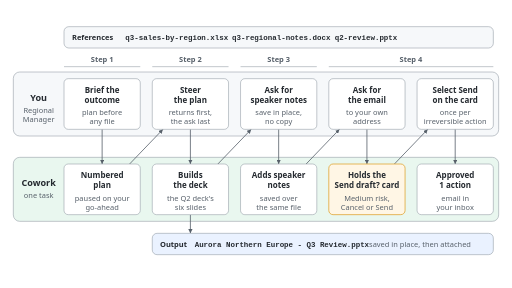
t = 0.00 s
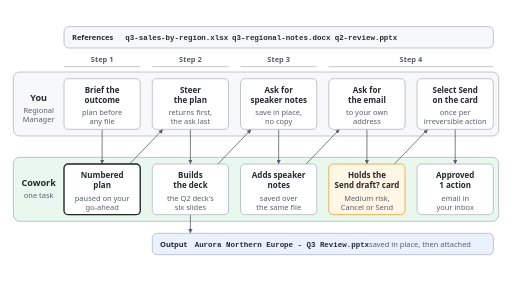
t = 1.65 s
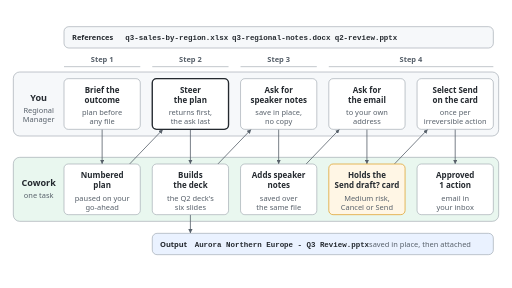
t = 3.36 s
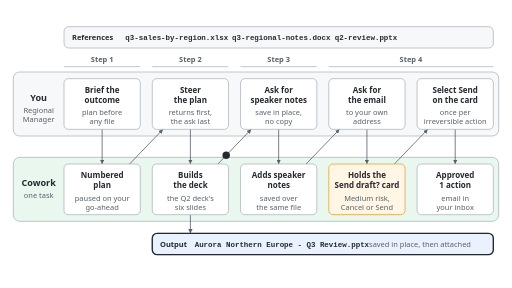
t = 5.04 s
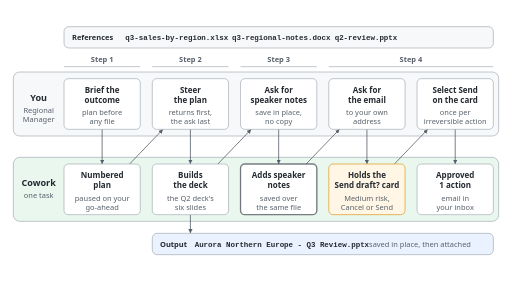
t = 6.66 s
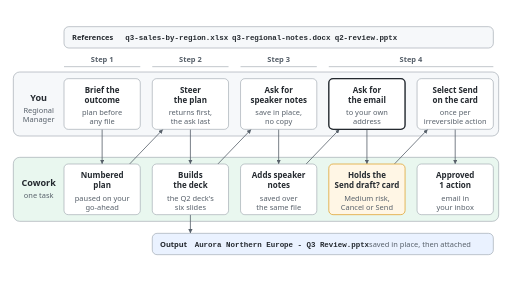
t = 8.28 s

The animated SVG that drew these frames (rendered in a browser with its animation timeline set to each time). Animation: 31 SMIL elements (animate=21,animateMotion=10); frames cover the first 8.28 s, repeats indefinitely.

<svg xmlns="http://www.w3.org/2000/svg" viewBox="0 0 1920 1080" width="1920" height="1080" role="img" aria-labelledby="t d">
  <title id="t">The Q3 review demo: what you decide and what Cowork does</title>
  <desc id="d">Two lanes across the four steps, with q3-sales-by-region.xlsx, q3-regional-notes.docx and q2-review.pptx under References. In Step 1 you brief the outcome and ask for the plan before any file, and Cowork answers with a numbered plan, paused on your go-ahead. In Step 2 you steer the plan, the returns theme first and the ask last, and Cowork builds the deck with the Q2 deck's six slides. In Step 3 you ask for speaker notes saved in place, and Cowork saves them over the same file. In Step 4 you ask for the email to your own address, Cowork holds the Send draft? card at Medium risk with Cancel and Send, you select Send on the card, once per irreversible action, and Cowork records Approved 1 action with the email in your inbox. From Step 2 on, one deck sits under Output: Aurora Northern Europe - Q3 Review.pptx, saved in place, then attached. A dot moves back and forth between the lanes and pauses on the plan and on the approval card.</desc>
  <rect x="0" y="0" width="1920" height="1080" fill="#ffffff"/>
  <defs>
    <style>
      svg { font-size: 28px; }
      text { font-family: 'Segoe UI', Helvetica, Arial, sans-serif; fill: #24292f; }
      .h { font-size: 34px; font-weight: 700; text-anchor: middle; }
      .tc { font-size: 30px; font-weight: 600; text-anchor: middle; }
      .k { font-size: 28px; font-weight: 600; }
      .sc { font-size: 28px; fill: #57606a; text-anchor: middle; }
      .s { font-size: 28px; fill: #57606a; }
      .step { font-size: 28px; font-weight: 700; fill: #57606a; text-anchor: middle; }
      .code { font-family: Consolas, 'Courier New', monospace; font-size: 28px; font-weight: 700; }
    </style>
    <marker id="ah" viewBox="0 0 16 16" refX="16" refY="8" markerWidth="16" markerHeight="16" markerUnits="userSpaceOnUse" orient="auto">
      <path d="M0,0 L16,8 L0,16 z" fill="#57606a"/>
    </marker>
  </defs>

  <rect x="240" y="100" width="1610" height="80" rx="18" fill="#f6f8fa" stroke="#8c959f" stroke-width="2"/>
  <text class="k" x="270" y="151">References</text>
  <text class="code" x="470" y="151">q3-sales-by-region.xlsx</text>
  <text class="code" x="870" y="151">q3-regional-notes.docx</text>
  <text class="code" x="1255" y="151">q2-review.pptx</text>

  <text class="step" x="383" y="232">Step 1</text>
  <text class="step" x="714" y="232">Step 2</text>
  <text class="step" x="1045" y="232">Step 3</text>
  <text class="step" x="1541" y="232">Step 4</text>
  <g stroke="#8c959f" stroke-width="2">
    <line x1="240" y1="250" x2="526" y2="250"/>
    <line x1="571" y1="250" x2="857" y2="250"/>
    <line x1="902" y1="250" x2="1188" y2="250"/>
    <line x1="1233" y1="250" x2="1850" y2="250"/>
  </g>

  <rect x="50" y="270" width="1820" height="240" rx="24" fill="#f6f8fa" stroke="#8c959f" stroke-width="2"/>
  <rect x="50" y="590" width="1820" height="240" rx="24" fill="#e9f7ef" stroke="#8c959f" stroke-width="2"/>
  <text class="h" x="145" y="378">You</text>
  <text class="sc" x="145" y="422">Regional</text>
  <text class="sc" x="145" y="456">Manager</text>
  <text class="h" x="145" y="698">Cowork</text>
  <text class="sc" x="145" y="742">one task</text>

  <g stroke="#57606a" stroke-width="3" fill="none" marker-end="url(#ah)">
    <line x1="383" y1="485" x2="383" y2="615"/>
    <line x1="714" y1="485" x2="714" y2="615"/>
    <line x1="1045" y1="485" x2="1045" y2="615"/>
    <line x1="1376" y1="485" x2="1376" y2="615"/>
    <line x1="1707" y1="485" x2="1707" y2="615"/>
    <line x1="486" y1="615" x2="611" y2="485"/>
    <line x1="817" y1="615" x2="942" y2="485"/>
    <line x1="1148" y1="615" x2="1273" y2="485"/>
    <line x1="1479" y1="615" x2="1604" y2="485"/>
    <line x1="714" y1="805" x2="714" y2="875"/>
  </g>

  <g stroke="#8c959f" stroke-width="2" fill="#ffffff">
    <rect x="240" y="295" width="286" height="190" rx="16"/>
    <rect x="571" y="295" width="286" height="190" rx="16"/>
    <rect x="902" y="295" width="286" height="190" rx="16"/>
    <rect x="1233" y="295" width="286" height="190" rx="16"/>
    <rect x="1564" y="295" width="286" height="190" rx="16"/>
    <rect x="240" y="615" width="286" height="190" rx="16"/>
    <rect x="571" y="615" width="286" height="190" rx="16"/>
    <rect x="902" y="615" width="286" height="190" rx="16"/>
    <rect x="1564" y="615" width="286" height="190" rx="16"/>
  </g>
  <rect x="1233" y="615" width="286" height="190" rx="16" fill="#fff6e5" stroke="#e0a534" stroke-width="3"/>

  <text class="tc" x="383" y="348">Brief the</text>
  <text class="tc" x="383" y="386">outcome</text>
  <text class="sc" x="383" y="432">plan before</text>
  <text class="sc" x="383" y="466">any file</text>

  <text class="tc" x="714" y="348">Steer</text>
  <text class="tc" x="714" y="386">the plan</text>
  <text class="sc" x="714" y="432">returns first,</text>
  <text class="sc" x="714" y="466">the ask last</text>

  <text class="tc" x="1045" y="348">Ask for</text>
  <text class="tc" x="1045" y="386">speaker notes</text>
  <text class="sc" x="1045" y="432">save in place,</text>
  <text class="sc" x="1045" y="466">no copy</text>

  <text class="tc" x="1376" y="348">Ask for</text>
  <text class="tc" x="1376" y="386">the email</text>
  <text class="sc" x="1376" y="432">to your own</text>
  <text class="sc" x="1376" y="466">address</text>

  <text class="tc" x="1707" y="348">Select Send</text>
  <text class="tc" x="1707" y="386">on the card</text>
  <text class="sc" x="1707" y="432">once per</text>
  <text class="sc" x="1707" y="466">irreversible action</text>

  <text class="tc" x="383" y="668">Numbered</text>
  <text class="tc" x="383" y="706">plan</text>
  <text class="sc" x="383" y="752">paused on your</text>
  <text class="sc" x="383" y="786">go-ahead</text>

  <text class="tc" x="714" y="668">Builds</text>
  <text class="tc" x="714" y="706">the deck</text>
  <text class="sc" x="714" y="752">the Q2 deck's</text>
  <text class="sc" x="714" y="786">six slides</text>

  <text class="tc" x="1045" y="668">Adds speaker</text>
  <text class="tc" x="1045" y="706">notes</text>
  <text class="sc" x="1045" y="752">saved over</text>
  <text class="sc" x="1045" y="786">the same file</text>

  <text class="tc" x="1376" y="668">Holds the</text>
  <text class="tc" x="1376" y="706">Send draft? card</text>
  <text class="sc" x="1376" y="752">Medium risk,</text>
  <text class="sc" x="1376" y="786">Cancel or Send</text>

  <text class="tc" x="1707" y="668">Approved</text>
  <text class="tc" x="1707" y="706">1 action</text>
  <text class="sc" x="1707" y="752">email in</text>
  <text class="sc" x="1707" y="786">your inbox</text>

  <rect x="571" y="875" width="1279" height="80" rx="18" fill="#eaf2ff" stroke="#8c959f" stroke-width="2"/>
  <text class="k" x="600" y="926">Output</text>
  <text class="code" x="730" y="926">Aurora Northern Europe - Q3 Review.pptx</text>
  <text class="s" x="1384" y="926">saved in place, then attached</text>

  <g fill="#24292f">
    <circle r="14" opacity="0">
      <animateMotion dur="12s" repeatCount="indefinite" path="M383,485 V615" calcMode="linear" keyTimes="0;0.07;0.11;1" keyPoints="0;0;1;1"/>
      <animate attributeName="opacity" dur="12s" repeatCount="indefinite" keyTimes="0;0.07;0.075;0.11;0.115;1" values="0;0;1;1;0;0"/>
    </circle>
    <circle r="14" opacity="0">
      <animateMotion dur="12s" repeatCount="indefinite" path="M486,615 L611,485" calcMode="linear" keyTimes="0;0.19;0.23;1" keyPoints="0;0;1;1"/>
      <animate attributeName="opacity" dur="12s" repeatCount="indefinite" keyTimes="0;0.19;0.195;0.23;0.235;1" values="0;0;1;1;0;0"/>
    </circle>
    <circle r="14" opacity="0">
      <animateMotion dur="12s" repeatCount="indefinite" path="M714,485 V615" calcMode="linear" keyTimes="0;0.29;0.33;1" keyPoints="0;0;1;1"/>
      <animate attributeName="opacity" dur="12s" repeatCount="indefinite" keyTimes="0;0.29;0.295;0.33;0.335;1" values="0;0;1;1;0;0"/>
    </circle>
    <circle r="14" opacity="0">
      <animateMotion dur="12s" repeatCount="indefinite" path="M714,805 V875" calcMode="linear" keyTimes="0;0.37;0.40;1" keyPoints="0;0;1;1"/>
      <animate attributeName="opacity" dur="12s" repeatCount="indefinite" keyTimes="0;0.37;0.375;0.40;0.405;1" values="0;0;1;1;0;0"/>
    </circle>
    <circle r="14" opacity="0">
      <animateMotion dur="12s" repeatCount="indefinite" path="M817,615 L942,485" calcMode="linear" keyTimes="0;0.41;0.45;1" keyPoints="0;0;1;1"/>
      <animate attributeName="opacity" dur="12s" repeatCount="indefinite" keyTimes="0;0.41;0.415;0.45;0.455;1" values="0;0;1;1;0;0"/>
    </circle>
    <circle r="14" opacity="0">
      <animateMotion dur="12s" repeatCount="indefinite" path="M1045,485 V615" calcMode="linear" keyTimes="0;0.51;0.55;1" keyPoints="0;0;1;1"/>
      <animate attributeName="opacity" dur="12s" repeatCount="indefinite" keyTimes="0;0.51;0.515;0.55;0.555;1" values="0;0;1;1;0;0"/>
    </circle>
    <circle r="14" opacity="0">
      <animateMotion dur="12s" repeatCount="indefinite" path="M1148,615 L1273,485" calcMode="linear" keyTimes="0;0.61;0.65;1" keyPoints="0;0;1;1"/>
      <animate attributeName="opacity" dur="12s" repeatCount="indefinite" keyTimes="0;0.61;0.615;0.65;0.655;1" values="0;0;1;1;0;0"/>
    </circle>
    <circle r="14" opacity="0">
      <animateMotion dur="12s" repeatCount="indefinite" path="M1376,485 V615" calcMode="linear" keyTimes="0;0.70;0.74;1" keyPoints="0;0;1;1"/>
      <animate attributeName="opacity" dur="12s" repeatCount="indefinite" keyTimes="0;0.70;0.705;0.74;0.745;1" values="0;0;1;1;0;0"/>
    </circle>
    <circle r="14" opacity="0">
      <animateMotion dur="12s" repeatCount="indefinite" path="M1479,615 L1604,485" calcMode="linear" keyTimes="0;0.83;0.86;1" keyPoints="0;0;1;1"/>
      <animate attributeName="opacity" dur="12s" repeatCount="indefinite" keyTimes="0;0.83;0.835;0.86;0.865;1" values="0;0;1;1;0;0"/>
    </circle>
    <circle r="14" opacity="0">
      <animateMotion dur="12s" repeatCount="indefinite" path="M1707,485 V615" calcMode="linear" keyTimes="0;0.89;0.92;1" keyPoints="0;0;1;1"/>
      <animate attributeName="opacity" dur="12s" repeatCount="indefinite" keyTimes="0;0.89;0.895;0.92;0.925;1" values="0;0;1;1;0;0"/>
    </circle>
  </g>

  <g fill="none" stroke="#24292f" stroke-width="5">
    <rect x="240" y="295" width="286" height="190" rx="16" opacity="0">
      <animate attributeName="opacity" dur="12s" repeatCount="indefinite" keyTimes="0;0.01;0.02;0.06;0.07;1" values="0;0;1;1;0;0"/>
    </rect>
    <rect x="240" y="615" width="286" height="190" rx="16" opacity="0">
      <animate attributeName="opacity" dur="12s" repeatCount="indefinite" keyTimes="0;0.11;0.12;0.18;0.19;1" values="0;0;1;1;0;0"/>
    </rect>
    <rect x="571" y="295" width="286" height="190" rx="16" opacity="0">
      <animate attributeName="opacity" dur="12s" repeatCount="indefinite" keyTimes="0;0.23;0.24;0.28;0.29;1" values="0;0;1;1;0;0"/>
    </rect>
    <rect x="571" y="615" width="286" height="190" rx="16" opacity="0">
      <animate attributeName="opacity" dur="12s" repeatCount="indefinite" keyTimes="0;0.33;0.34;0.40;0.41;1" values="0;0;1;1;0;0"/>
    </rect>
    <rect x="571" y="875" width="1279" height="80" rx="18" opacity="0">
      <animate attributeName="opacity" dur="12s" repeatCount="indefinite" keyTimes="0;0.40;0.41;0.46;0.47;1" values="0;0;1;1;0;0"/>
    </rect>
    <rect x="902" y="295" width="286" height="190" rx="16" opacity="0">
      <animate attributeName="opacity" dur="12s" repeatCount="indefinite" keyTimes="0;0.45;0.46;0.50;0.51;1" values="0;0;1;1;0;0"/>
    </rect>
    <rect x="902" y="615" width="286" height="190" rx="16" opacity="0">
      <animate attributeName="opacity" dur="12s" repeatCount="indefinite" keyTimes="0;0.55;0.56;0.60;0.61;1" values="0;0;1;1;0;0"/>
    </rect>
    <rect x="1233" y="295" width="286" height="190" rx="16" opacity="0">
      <animate attributeName="opacity" dur="12s" repeatCount="indefinite" keyTimes="0;0.65;0.66;0.69;0.70;1" values="0;0;1;1;0;0"/>
    </rect>
    <rect x="1564" y="295" width="286" height="190" rx="16" opacity="0">
      <animate attributeName="opacity" dur="12s" repeatCount="indefinite" keyTimes="0;0.86;0.865;0.885;0.89;1" values="0;0;1;1;0;0"/>
    </rect>
    <rect x="1564" y="615" width="286" height="190" rx="16" opacity="0">
      <animate attributeName="opacity" dur="12s" repeatCount="indefinite" keyTimes="0;0.92;0.93;0.98;0.99;1" values="0;0;1;1;0;0"/>
    </rect>
  </g>
  <rect x="1233" y="615" width="286" height="190" rx="16" fill="none" stroke="#e0a534" stroke-width="8" opacity="0">
    <animate attributeName="opacity" dur="12s" repeatCount="indefinite" keyTimes="0;0.74;0.75;0.77;0.79;0.81;0.82;0.83;1" values="0;0;1;0.3;1;0.3;1;0;0"/>
  </rect>
</svg>
